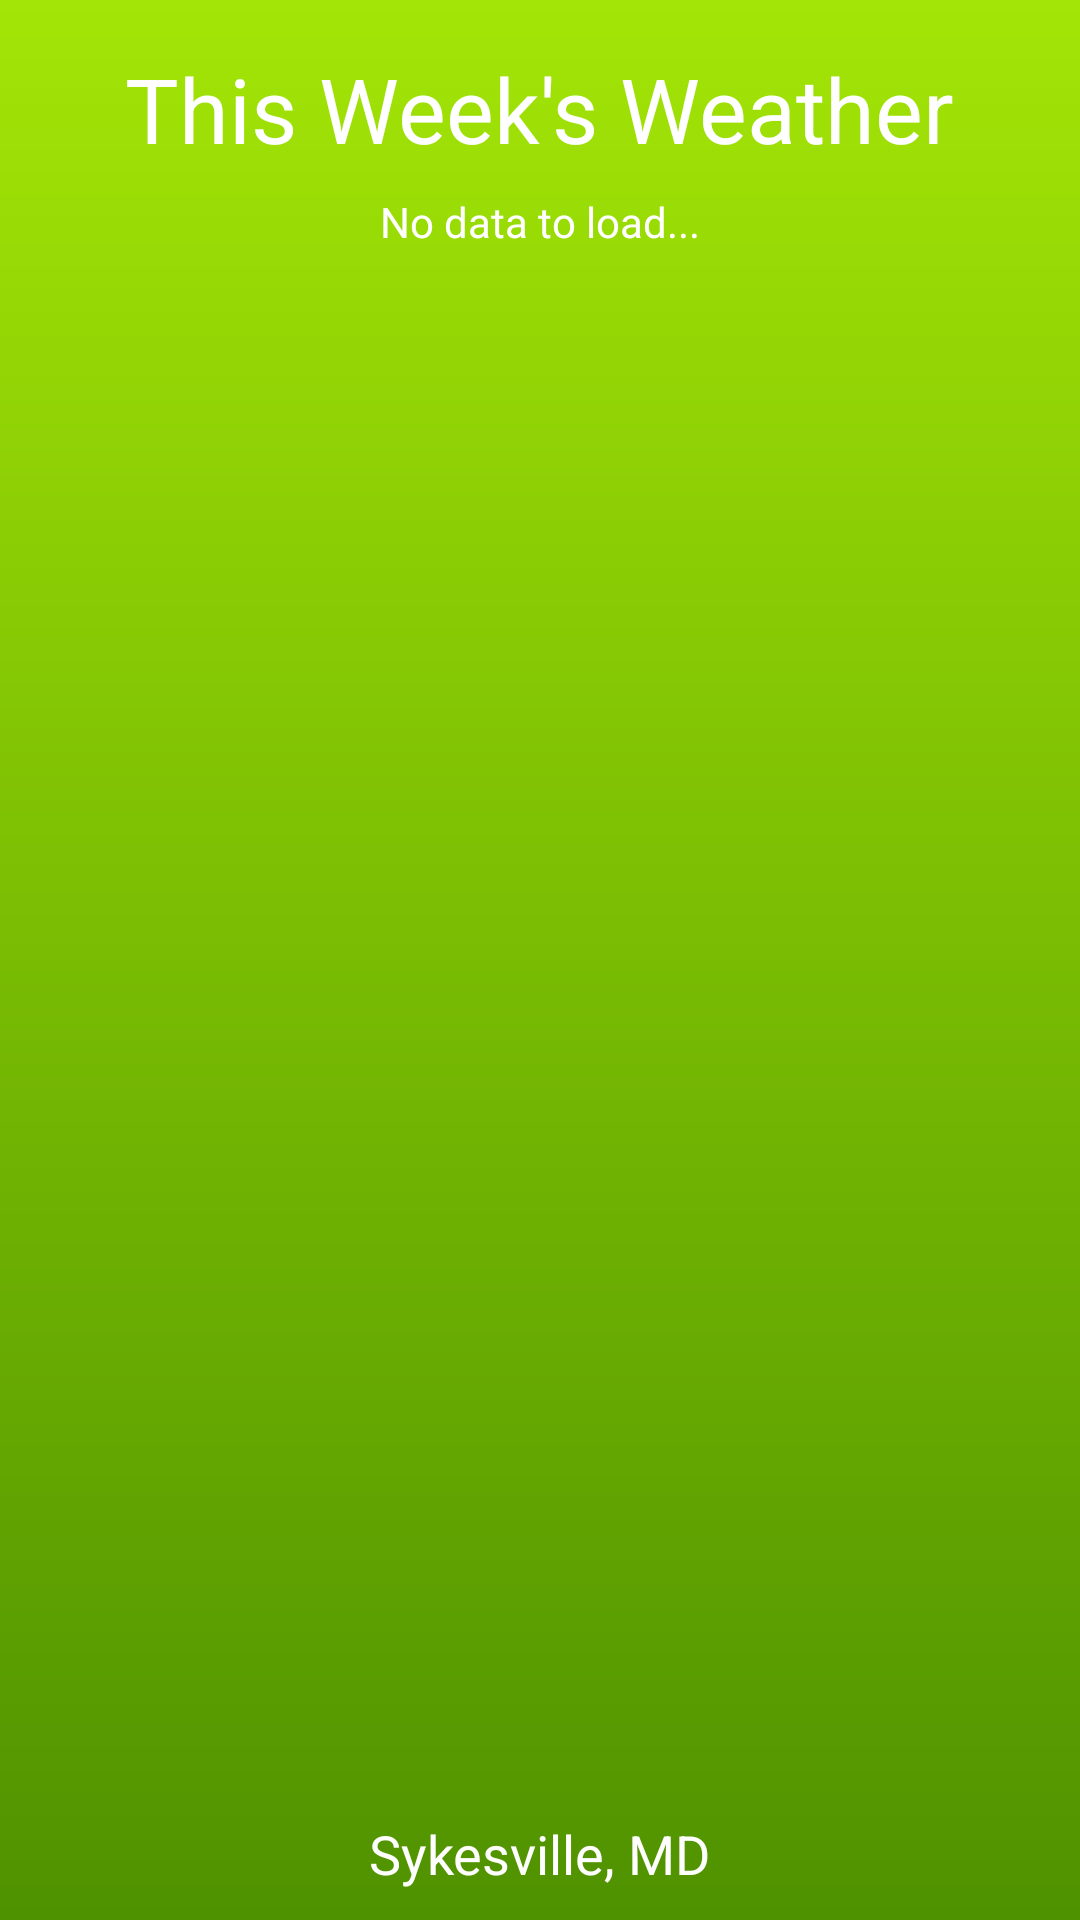

Layout XML and referenced resources for this Android screen:
<!-- AndroidManifest.xml: application theme AppTheme -->
<!-- res/layout/activity_daily_forcast.xml -->
<RelativeLayout xmlns:android="http://schemas.android.com/apk/res/android"
                xmlns:tools="http://schemas.android.com/tools"
                android:layout_width="match_parent"
                android:layout_height="match_parent"
                android:paddingLeft="@dimen/activity_horizontal_margin"
                android:paddingRight="@dimen/activity_horizontal_margin"
                android:paddingTop="@dimen/activity_vertical_margin"
                android:paddingBottom="@dimen/activity_vertical_margin"
                tools:context="com.example.stormy.ui.DailyForecastActivity"
                android:background="@drawable/bg_gradient">

    <ListView
        android:layout_width="match_parent"
        android:layout_height="match_parent"
        android:id="@android:id/list"
        android:layout_marginTop="8dp"
        android:layout_marginBottom="8dp"
        android:layout_below="@+id/thisWeekLabel"
        android:layout_above="@+id/locationLabel"
        android:divider="#00227192"/>

    <TextView
        android:layout_width="wrap_content"
        android:layout_height="wrap_content"
        android:text="No data to load..."
        android:id="@android:id/empty"
        android:layout_alignTop="@android:id/list"
        android:layout_centerHorizontal="true"
        android:layout_centerVertical="true"
        android:textColor="#ffffffff"/>

    <TextView
        android:layout_width="wrap_content"
        android:layout_height="wrap_content"
        android:text="This Week&apos;s Weather"
        android:id="@+id/thisWeekLabel"
        android:layout_alignParentTop="true"
        android:layout_centerHorizontal="true"
        android:textColor="#FFFFFFFF"
        android:textSize="30sp"
        android:layout_marginTop="16dp"/>

    <TextView
        android:layout_width="wrap_content"
        android:layout_height="wrap_content"
        android:text="Sykesville, MD"
        android:id="@+id/locationLabel"
        android:layout_alignParentBottom="true"
        android:layout_centerHorizontal="true"
        android:textColor="#FFFFFFFF"
        android:textSize="18sp"
        android:layout_marginBottom="10dp"/>
</RelativeLayout>
<!-- resources referenced by this layout -->
<resources>
  <!-- drawable bg_gradient (drawable) -->
  <?xml version="1.0" encoding="utf-8"?>
  <shape xmlns:android="http://schemas.android.com/apk/res/android"
         android:shape="rectangle">
  
  
      <gradient
          android:startColor="#ffa3e506"
          android:endColor="#ff4f9200"
          android:angle="270"/>
  
  </shape>
  <style name="AppTheme" parent="Theme.AppCompat.Light.NoActionBar">
          
          <item name="colorPrimaryDark">#ff69ba00</item>
      </style>
</resources>
